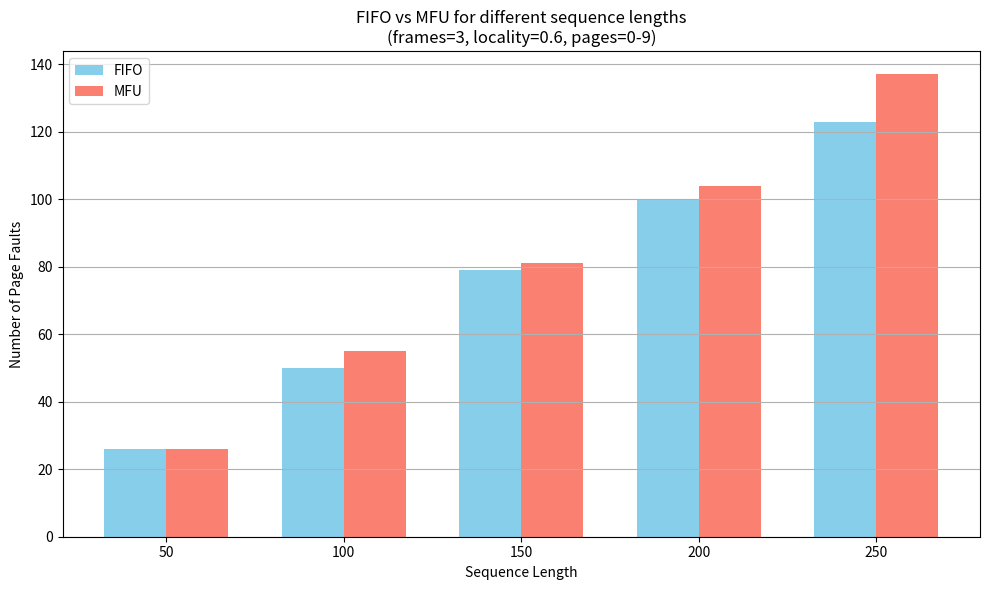
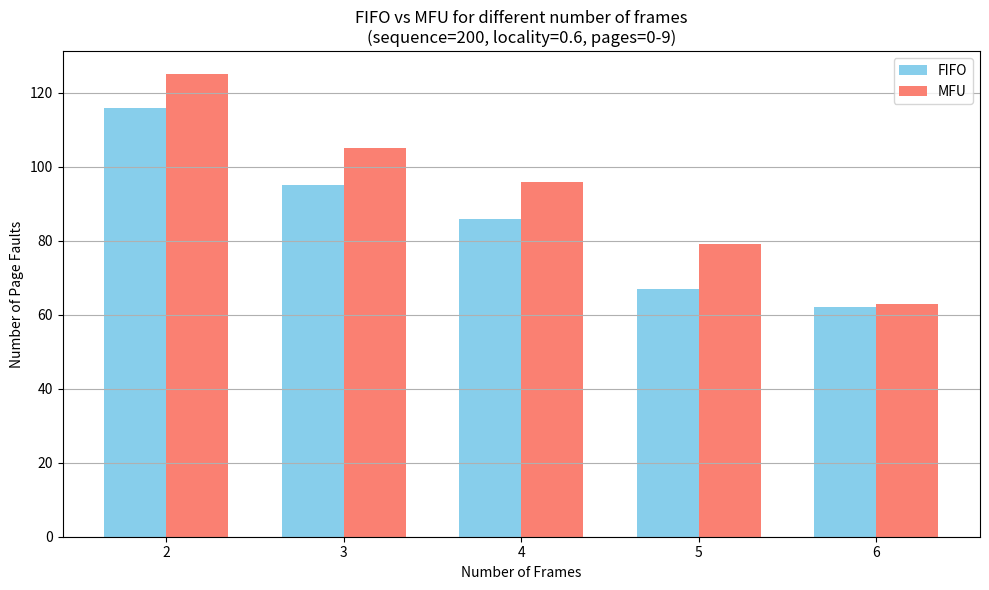
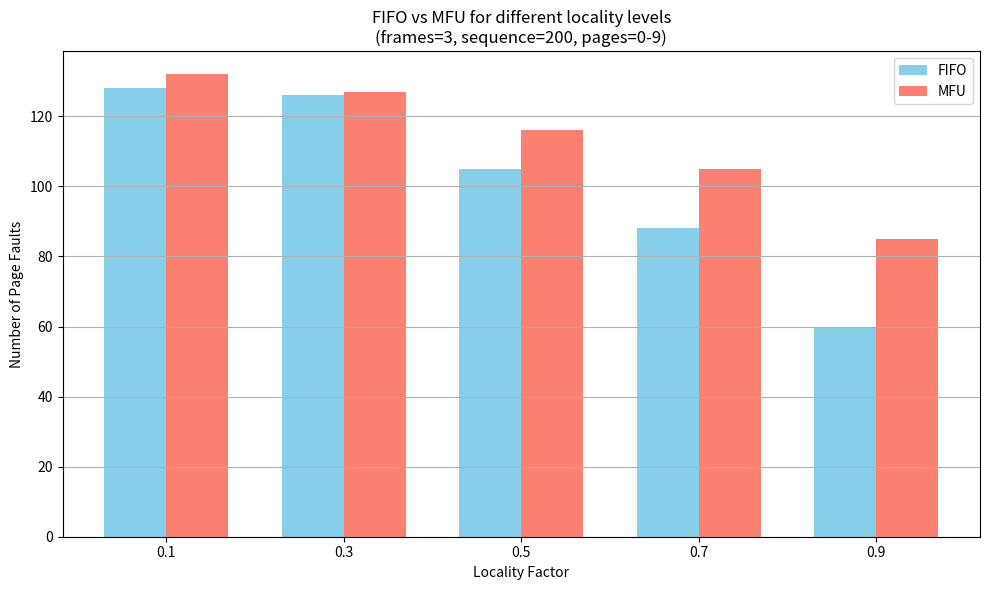

Reproduce these figures in Python, in order.
import random
from collections import deque, defaultdict
import matplotlib.pyplot as plt
import numpy as np


class PageReplacementSimulator:
    def __init__(self, num_frames):
        self.num_frames = num_frames
        self.page_faults = 0
        self.page_hits = 0

    def access_page(self, page):
        raise NotImplementedError


class FIFO(PageReplacementSimulator):
    def __init__(self, num_frames):
        super().__init__(num_frames)
        self.queue = deque()
        self.memory = set()

    def access_page(self, page):
        if page in self.memory:
            self.page_hits += 1
        else:
            self.page_faults += 1
            if len(self.memory) >= self.num_frames:
                removed = self.queue.popleft()
                self.memory.remove(removed)
            self.queue.append(page)
            self.memory.add(page)


class MFU(PageReplacementSimulator):
    def __init__(self, num_frames):
        super().__init__(num_frames)
        self.memory = set()
        self.usage_count = defaultdict(int)

    def access_page(self, page):
        self.usage_count[page] += 1
        if page in self.memory:
            self.page_hits += 1
        else:
            self.page_faults += 1
            if len(self.memory) >= self.num_frames:
                most_used = max(self.memory, key=lambda p: self.usage_count[p])
                self.memory.remove(most_used)
            self.memory.add(page)


def generate_page_sequence(length, page_range=10, locality_factor=0.5):
    sequence = []
    current_page = random.randint(0, page_range - 1)
    for _ in range(length):
        if random.random() < locality_factor:
            delta = random.choice([-1, 0, 1])
            current_page = max(0, min(page_range - 1, current_page + delta))
        else:
            current_page = random.randint(0, page_range - 1)
        sequence.append(current_page)
    return sequence


def run_experiment(vary_values, fixed_param, param_type, repetitions=5, page_range=10):
    fifo_results = []
    mfu_results = []

    for value in vary_values:
        fifo_total = 0
        mfu_total = 0

        for _ in range(repetitions):
            if param_type == "length":
                sequence = generate_page_sequence(value, page_range, fixed_param)
                num_frames = 3
            elif param_type == "frames":
                sequence = generate_page_sequence(200, page_range, fixed_param)
                num_frames = value
            elif param_type == "locality":
                sequence = generate_page_sequence(200, page_range, value)
                num_frames = 3

            fifo = FIFO(num_frames)
            mfu = MFU(num_frames)

            for page in sequence:
                fifo.access_page(page)
                mfu.access_page(page)

            fifo_total += fifo.page_faults
            mfu_total += mfu.page_faults

        fifo_results.append(int(fifo_total / repetitions))
        mfu_results.append(int(mfu_total / repetitions))

    return vary_values, fifo_results, mfu_results


def plot_results(x_vals, fifo_vals, mfu_vals, xlabel, title):
    x = np.arange(len(x_vals))
    width = 0.35

    fig, ax = plt.subplots(figsize=(10, 6))
    ax.bar(x - width/2, fifo_vals, width, label='FIFO', color='skyblue')
    ax.bar(x + width/2, mfu_vals, width, label='MFU', color='salmon')

    ax.set_ylabel('Number of Page Faults')
    ax.set_xlabel(xlabel)
    ax.set_title(title)
    ax.set_xticks(x)
    ax.set_xticklabels([str(v) for v in x_vals])
    ax.legend()
    plt.grid(axis='y')
    plt.tight_layout()
    plt.show()


def print_table(title, column_name, x_vals, fifo_vals, mfu_vals):
    print(f"\n{title}")
    print(f"{column_name:<20} {'FIFO - faults':<15} {'MFU - faults':<15}")
    for i in range(len(x_vals)):
        print(f"{str(x_vals[i]):<20} {str(fifo_vals[i]):<15} {str(mfu_vals[i]):<15}")


# Experiment 1: different sequence lengths
lengths = [50, 100, 150, 200, 250]
x1, fifo1, mfu1 = run_experiment(lengths, fixed_param=0.6, param_type="length")
plot_results(x1, fifo1, mfu1, "Sequence Length", "FIFO vs MFU for different sequence lengths\n(frames=3, locality=0.6, pages=0-9)")
print_table("FIFO vs MFU for different sequence lengths", "Sequence Length", x1, fifo1, mfu1)

# Experiment 2: different number of frames
frames = [2, 3, 4, 5, 6]
x2, fifo2, mfu2 = run_experiment(frames, fixed_param=0.6, param_type="frames")
plot_results(x2, fifo2, mfu2, "Number of Frames", "FIFO vs MFU for different number of frames\n(sequence=200, locality=0.6, pages=0-9)")
print_table("Comparison for different number of frames", "Number of Frames", x2, fifo2, mfu2)

# Experiment 3: different locality levels
localities = [0.1, 0.3, 0.5, 0.7, 0.9]
x3, fifo3, mfu3 = run_experiment(localities, fixed_param=3, param_type="locality")
plot_results(x3, fifo3, mfu3, "Locality Factor", "FIFO vs MFU for different locality levels\n(frames=3, sequence=200, pages=0-9)")
print_table("Comparison for different locality levels", "Locality Factor", x3, fifo3, mfu3)
